Run: headless pygame with SDL's dummy video driver; simulated clock (each Clock.tick advances the game by its frame time, no real sleeping); random seed 0; keys injected as events and as key.get_pressed() state; no mouse input.
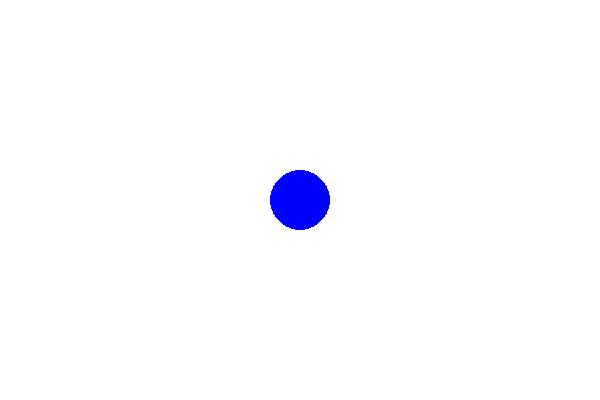
Frame 1 of 4 · flips 1–60 · no input
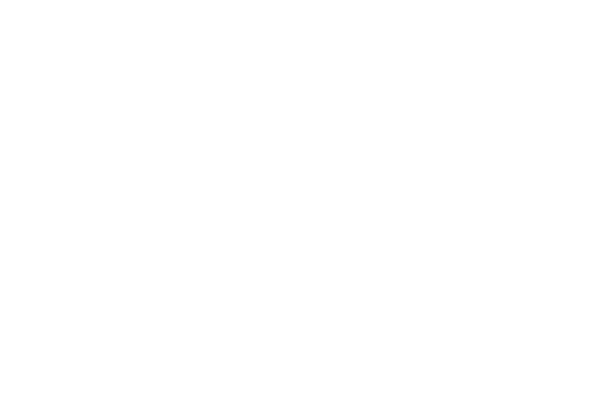
Frame 2 of 4 · flips 61–180 · tapped SPACE, RETURN · held RIGHT (→), D
Frame 3 of 4 · flips 181–300 · held DOWN (↓), S · screen unchanged from frame 2, image omitted
Frame 4 of 4 · flips 301–420 · held LEFT (←), A, UP (↑), W · screen same as frame 1, image omitted

The pygame program that drew these frames:

import pygame
import sys

# Inicialización de Pygame
pygame.init()

# Tamaño de la ventana
ancho, alto = 600, 400
pantalla = pygame.display.set_mode((ancho, alto))
pygame.display.set_caption("Gráficos por Computador - Círculo en movimiento")

# Colores
BLANCO = (255, 255, 255)
AZUL = (0, 0, 255)

# Posición inicial del círculo
x, y = 300, 200
velocidad = 5

# Bucle principal
while True:
    for evento in pygame.event.get():
        if evento.type == pygame.QUIT:
            pygame.quit()
            sys.exit()

    # Captura de teclas presionadas
    teclas = pygame.key.get_pressed()
    if teclas[pygame.K_LEFT]:
        x -= velocidad
    if teclas[pygame.K_RIGHT]:
        x += velocidad
    if teclas[pygame.K_UP]:
        y -= velocidad
    if teclas[pygame.K_DOWN]:
        y += velocidad

    # Dibujar fondo y círculo
    pantalla.fill(BLANCO)
    pygame.draw.circle(pantalla, AZUL, (x, y), 30)

    # Actualizar pantalla
    pygame.display.flip()
    pygame.time.Clock().tick(60)
